Run: headless pygame with SDL's dummy video driver; simulated clock (each Clock.tick advances the game by its frame time, no real sleeping); random seed 0; keys injected as events and as key.get_pressed() state; no mouse input.
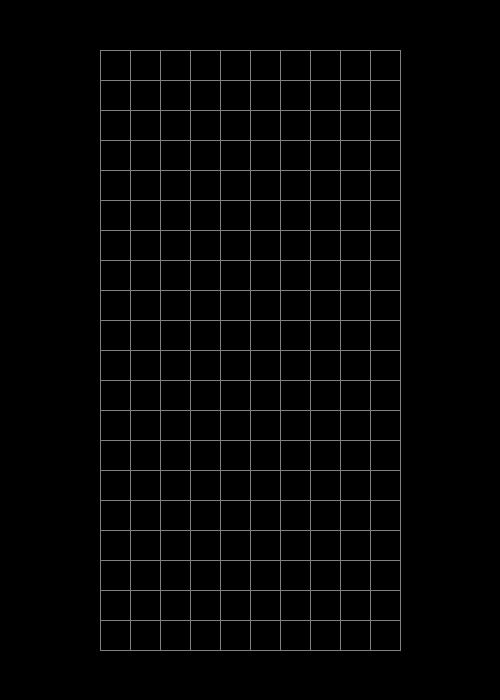
Frame 1 of 4 · flips 1–60 · no input
Frame 2 of 4 · flips 61–180 · tapped SPACE, RETURN · held RIGHT (→), D · screen unchanged from frame 1, image omitted
Frame 3 of 4 · flips 181–300 · held DOWN (↓), S · screen unchanged from frame 2, image omitted
Frame 4 of 4 · flips 301–420 · held LEFT (←), A, UP (↑), W · screen unchanged from frame 3, image omitted

The pygame program that drew these frames:

import pygame
from enum import Enum
from random import choice

BLOCK_SIZE = 30
ROWS = 20
COLS = 10
SCREEN_WIDTH = 500
SCREEN_HEIGHT = 700
GAME_WIDTH = BLOCK_SIZE * COLS
GAME_HEIGHT = BLOCK_SIZE * ROWS
GAME_TOP_X = (SCREEN_WIDTH // 2) - GAME_WIDTH // 2
GAME_TOP_Y = (SCREEN_HEIGHT // 2) - GAME_HEIGHT // 2

window = None

COLOR_GRAY = pygame.color.Color(128, 128, 128)


class TileTypes(Enum):
    EMPTY = 0
    O_TETROMINO = 1
    I_TERTOMINO = 2
    T_TERTOMINO = 3
    L_TERTOMINO = 4
    J_TERTOMINO = 5
    S_TERTOMINO = 6
    Z_TERTOMINO = 7

    @property
    def color(self):
        return TileColors[self]


TileColors = {
    TileTypes.EMPTY: pygame.color.Color(0, 0, 0, 0),
    TileTypes.O_TETROMINO: pygame.color.Color(255, 255, 0),
}


class Rotation(Enum):
    NORTH = 0
    EAST = 1
    SOUTH = 2
    WEST = 3


class Tertomino:
    def __init__(self, column: int, row: int, shape: TileTypes):
        self.x = column
        self.y = row
        self.shape = shape
        self.color = shape.color
        self.rotation = Rotation.NORTH


def getDropSpeed(level):
    l = level - 1
    return (0.8 - (l * 0.007)) ** l


def drawGrid():
    global window
    x = GAME_TOP_X
    y = GAME_TOP_Y

    for r in range(ROWS + 1):
        pygame.draw.line(
            window,
            COLOR_GRAY,
            (x, y + r * 30),
            (x + GAME_WIDTH, y + r * 30),
        )

        for c in range(COLS + 1):
            pygame.draw.line(
                window,
                COLOR_GRAY,
                (x + c * 30, y),
                (x + c * 30, y + GAME_HEIGHT),
            )


lockedMinos = {
    (4, 12): COLOR_GRAY,
}


def getBoard():
    board = [[pygame.color.Color(0, 0, 0, 0) for _ in range(20)] for _ in range(10)]

    for (x, y), color in lockedMinos.items():
        board[x][y] = color

    return board


def getNextTertomino():
    return Tertomino(
        5,
        20,
        choice(
            [
                TileTypes.O_TETROMINO,
                TileTypes.I_TERTOMINO,
                TileTypes.T_TERTOMINO,
                TileTypes.L_TERTOMINO,
                TileTypes.J_TERTOMINO,
                TileTypes.S_TERTOMINO,
                TileTypes.Z_TERTOMINO,
            ]
        ),
    )


def main():
    global window

    [print(l, getDropSpeed(l)) for l in range(1, 25)]
    pygame.init()
    pygame.display.set_caption("DJ Tertis")
    window = pygame.display.set_mode((SCREEN_WIDTH, SCREEN_HEIGHT))

    clock = pygame.time.Clock()
    timeFallen = 0
    fastFall = False

    gameRunning = True

    while gameRunning:
        timeFallen += clock.get_rawtime() * (1 if fastFall else 20)
        clock.tick()

        board = getBoard()

        for event in pygame.event.get():
            if event.type == pygame.QUIT:
                gameRunning = False

        drawGrid()
        pygame.display.flip()

    pygame.quit()


if __name__ == "__main__":
    main()
